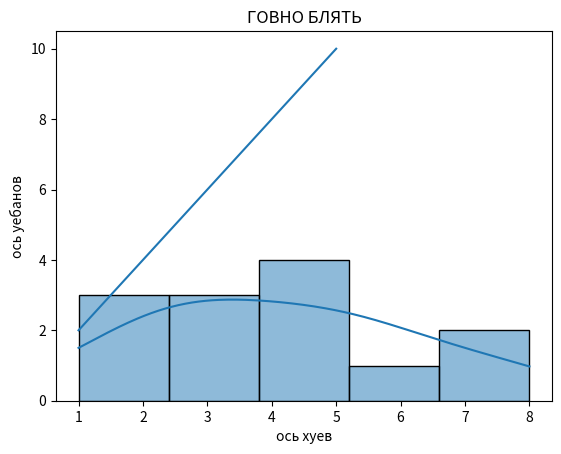

Python code for this plot:
import matplotlib.pyplot as plt

x = [1, 2, 3, 4, 5]
y = [2, 4, 6, 8, 10]

plt.plot(x, y) # Создаём график

plt.title("ГОВНО БЛЯТЬ")
plt.xlabel("ось хуев")
plt.ylabel("ось уебанов")


import seaborn as sns

data = [1, 2, 2, 3, 3, 3, 4, 5, 5, 5, 6, 7, 8]
sns.histplot(data, kde=True)
plt.show()